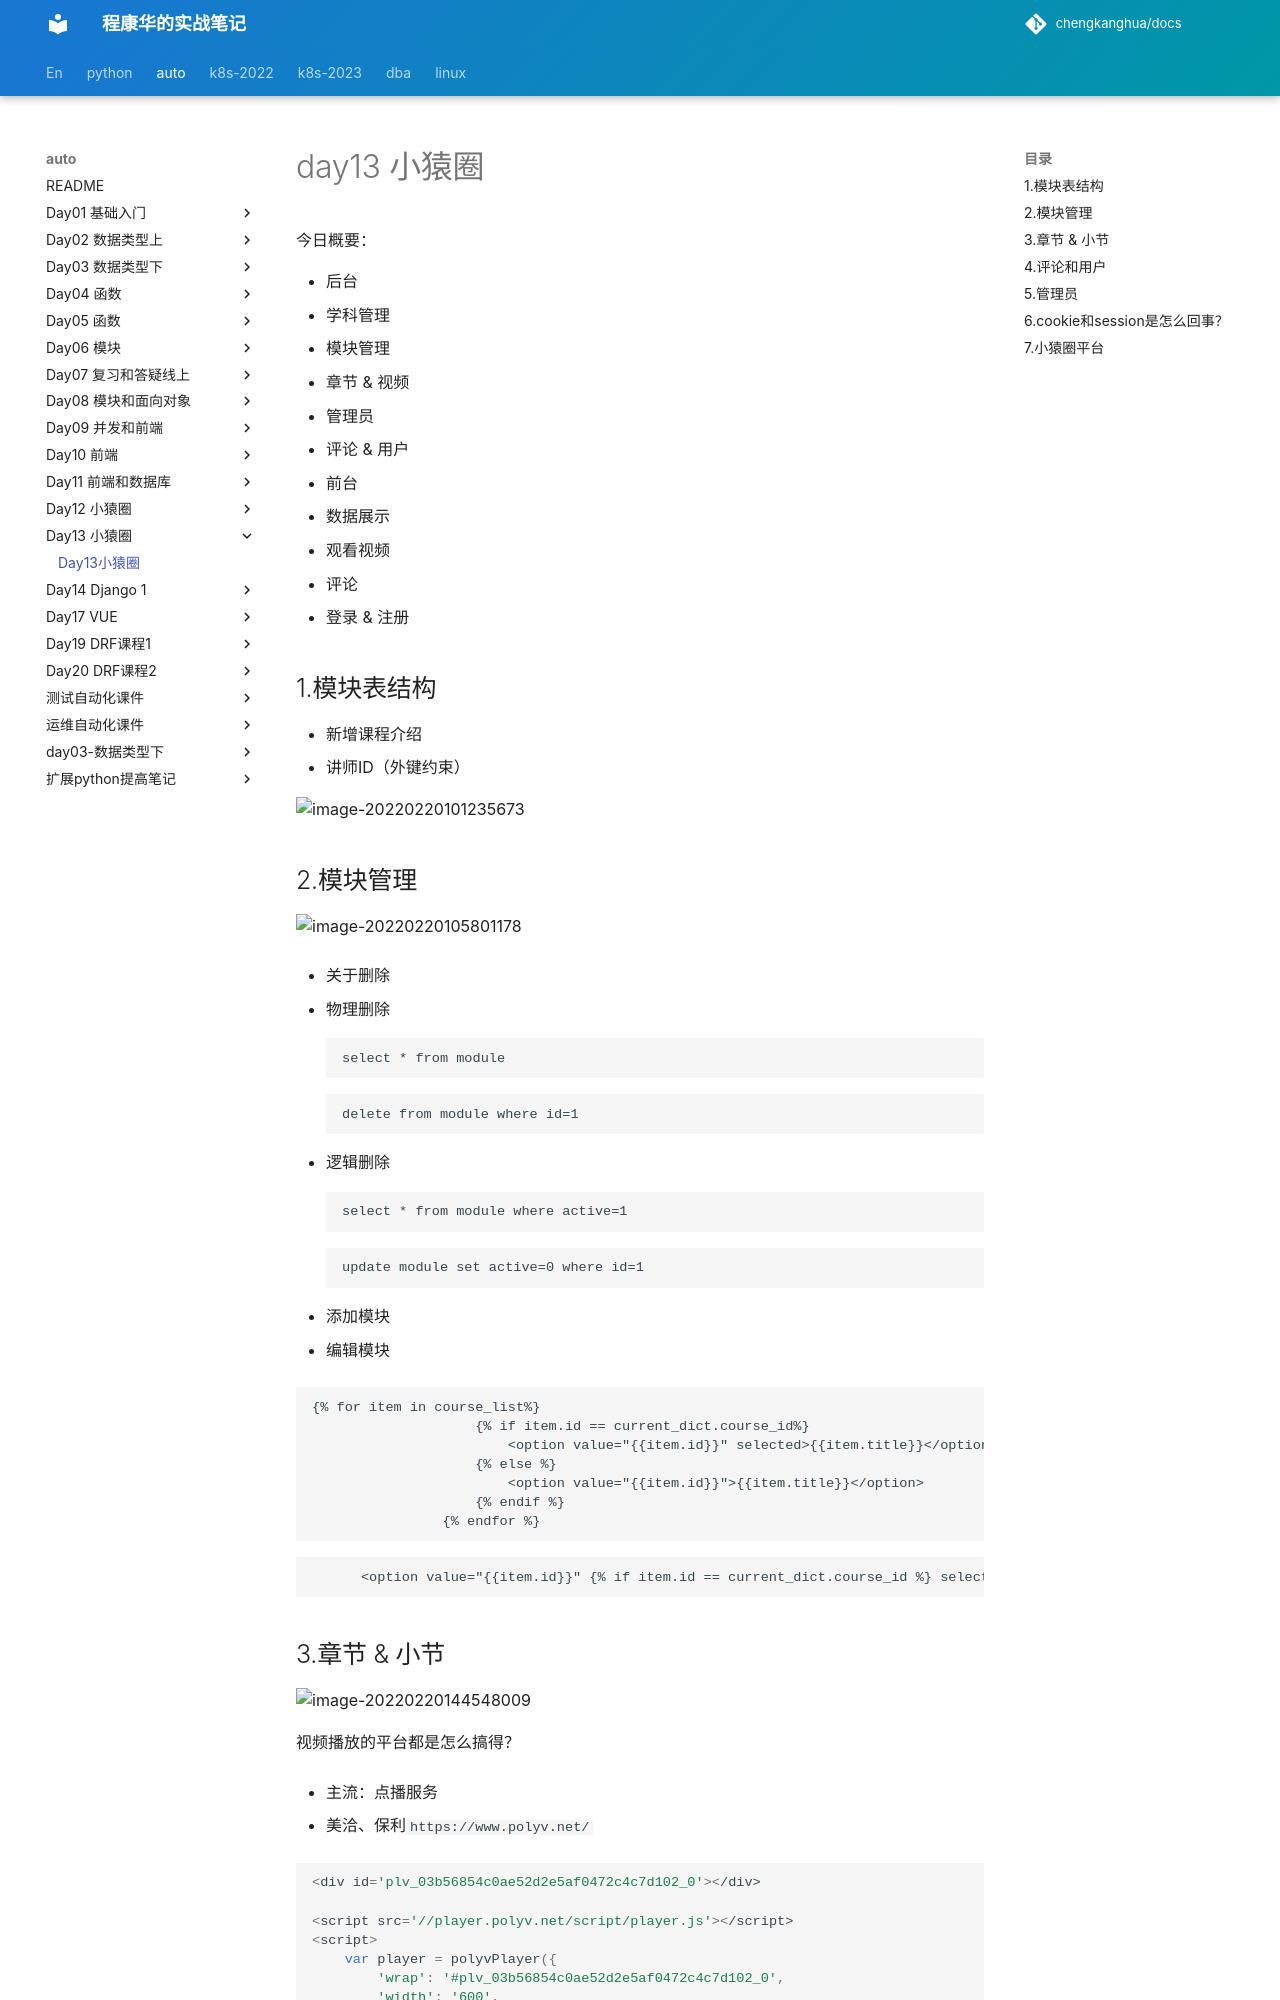

repository: chengkanghua/docs · page: auto/day13-小猿圈/day13小猿圈.html · generator: mkdocs

# day13 小猿圈

今日概要：

- 后台
  - 学科管理
  - 模块管理
  - 章节 & 视频
  - 管理员
  - 评论 & 用户
- 前台
  - 数据展示
  - 观看视频
  - 评论
  - 登录 & 注册



## 1.模块表结构

- 新增课程介绍
- 讲师ID（外键约束）

![image-20220220101235673](assets/image-20220220101235673.png)





## 2.模块管理

![image-20220220105801178](assets/image-20220220105801178.png)



- 关于删除

  - 物理删除

    ```
    select * from module
    ```

    ```
    delete from module where id=1
    ```

  - 逻辑删除

    ```
    select * from module where active=1
    ```

    ```
    update module set active=0 where id=1
    ```

- 添加模块

- 编辑模块

  ```
  {% for item in course_list%}
                      {% if item.id == current_dict.course_id%}
                          <option value="{{item.id}}" selected>{{item.title}}</option>
                      {% else %}
                          <option value="{{item.id}}">{{item.title}}</option>
                      {% endif %}
                  {% endfor %}
  ```

  ```
        <option value="{{item.id}}" {% if item.id == current_dict.course_id %} selected {% endif %}>{{item.title}}</option>
                  
  ```
